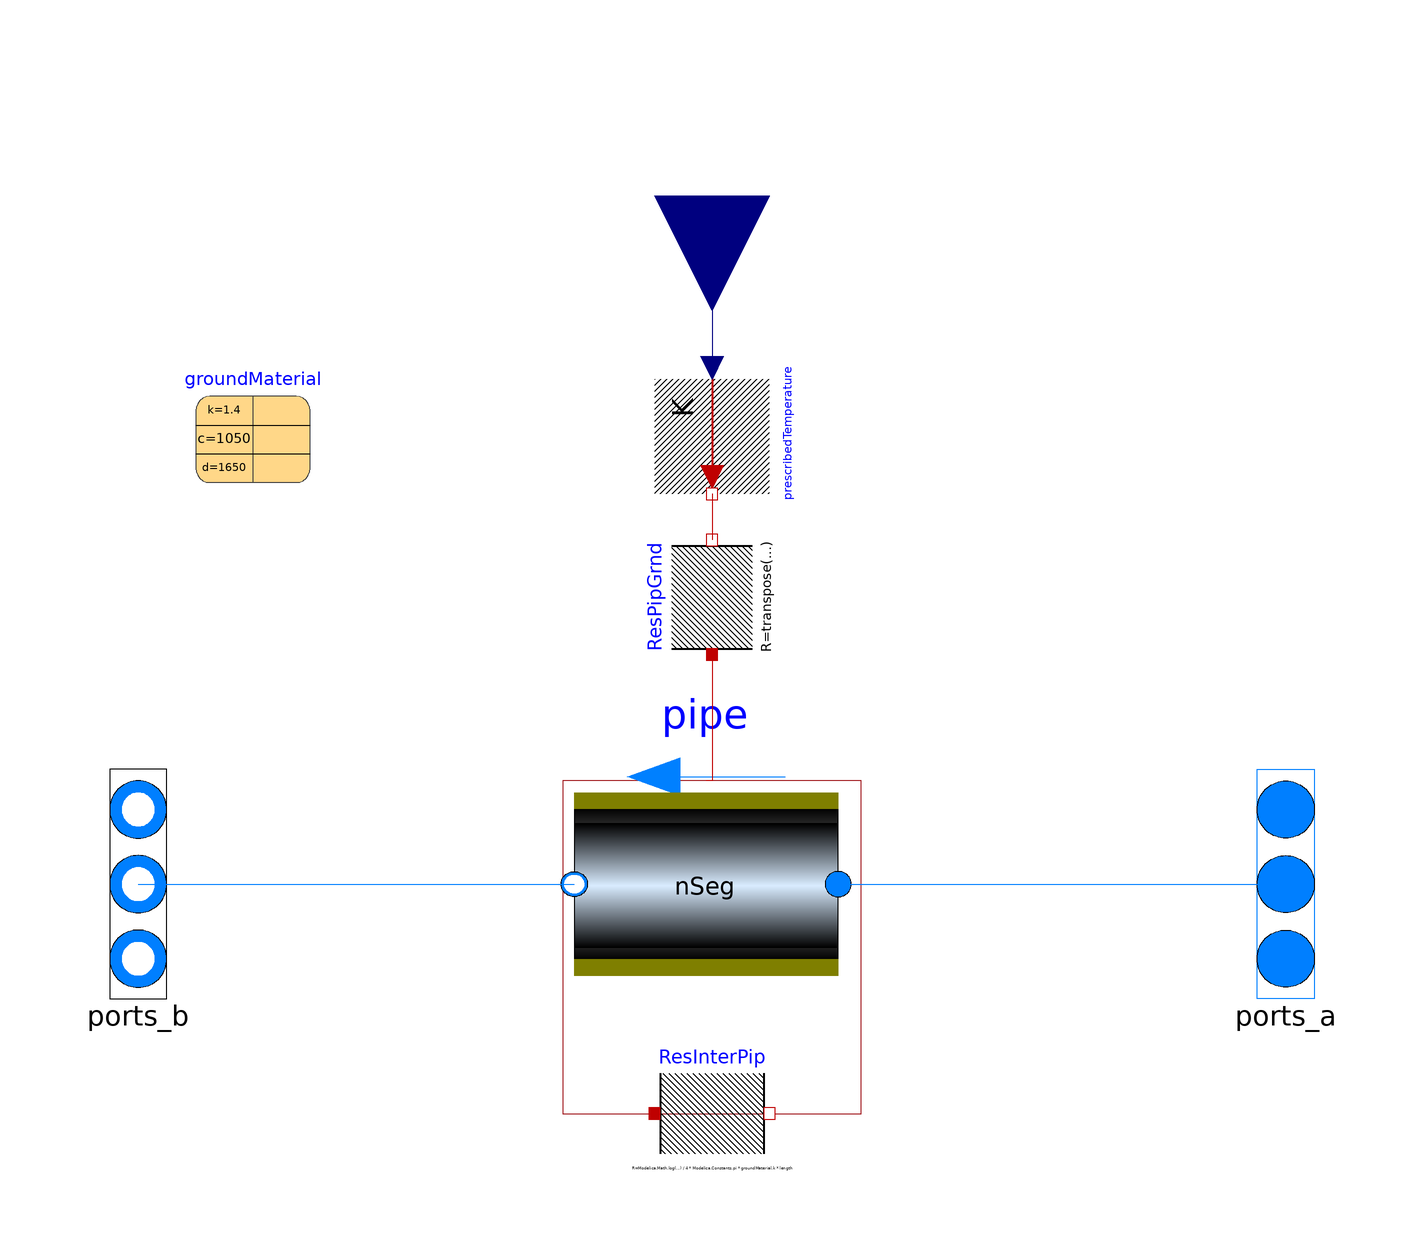

The Modelica model whose source follows is shown above as a component diagram (icons at their Placement, wires along their Line points).

model BuriedPipe
  "Mulit port model of multiple burried pipes. Steady state heat transfer to environement and parallel pipes."
  extends dhcSim.DHC.Submodules.MultiPortModules.Pipe.BaseClasses.BasePipeMulti;

  parameter Modelica.SIunits.Length[nLev] thicknessIns "Thickness of insulation";
  parameter Modelica.SIunits.Length pipeDist "Equal distance between adjacent pipes";
  parameter Modelica.SIunits.ThermalConductivity lambdaIns = 0.025
    "Heat conductivity of insulation";
  parameter Modelica.SIunits.Length depth = 1 "Depth of equally burried pipes";
  parameter Modelica.SIunits.CoefficientOfHeatTransfer h_gs = 14.6 "Heat transfer coefficient at ground sourface";

  replaceable parameter Buildings.HeatTransfer.Data.BaseClasses.ThermalProperties groundMaterial(
    k=1.4,
    c=1050,
    d=1650,
    final steadyState=true)
            "Ground material" annotation (
    Dialog(group="Heat losses"),
    choicesAllMatching=true,
    Placement(transformation(extent={{-90,70},{-70,90}})));

protected
  parameter Modelica.SIunits.Length corDepth = depth + groundMaterial.k/h_gs  "Corrected pipe depth (layer with equivalent soil temperature and correction of heat transfer ground to environement)";
  parameter Modelica.SIunits.ThermalResistance[nLev] RGround = log(2*corDepth./(diameter.+2*thicknessIns)+sqrt((2*corDepth./(diameter+2*thicknessIns)).^(2).-1))./(2*Modelica.Constants.pi*groundMaterial.k*length);
public
   TwoPortModules.Pipe.InsulatedPipe[nLev] pipe(
     redeclare each final package Medium = Medium,
     each final dpType=dpType,
     each final nSeg=nSeg,
     final diameter_set=diameter,
     each final length_set=length,
     final v_nominal=v_nominal,
     each final roughness=roughness,
     final dp_nominal_set=dp_nominal,
     final m_flow_nominal_set=m_flow_nominal,
     each final energyDynamics=energyDynamics,
     each final massDynamics=massDynamics,
     each final mSenFac=mSenFac,
     final p_start=p_start,
     final T_start=T_start,
     final X_start=X_start,
     final C_start=C_start,
     final C_nominal=C_nominal,
     each final allowFlowReversal=allowFlowReversal,
     final m_flow_small=m_flow_small,
     each final from_dp=from_dp,
     each final linearizeFlowResistance=linearizeFlowResistance,
     each final deltaM=deltaM,
     each final ReC=ReC,
     final dp_fixed_nominal=dp_fixed_nominal,
     final thicknessIns=thicknessIns,
     each final lambdaIns=lambdaIns,
    each final useMultipleHeatPorts=true)
     annotation (Placement(transformation(extent={{-23,-22},{23,22}},
        rotation=180,
        origin={-1,-3.55271e-15})));

  Modelica.Thermal.HeatTransfer.Components.ThermalResistor[nLev-1, nSeg] ResInterPip(each final R=
        Modelica.Math.log(1 + (2*corDepth/pipeDist)^2)/(4*Modelica.Constants.pi*groundMaterial.k*length))
    "Thermal resistance between adjacent pipes"    annotation (Placement(transformation(extent={{-10,-50},{10,-30}})));

  Modelica.Thermal.HeatTransfer.Components.ThermalResistor ResPipGrnd[nLev, nSeg](
    R=transpose(fill(RGround, nSeg)))
    "Thermal resistance between pipes, ground and environement"
                                                               annotation (Placement(transformation(extent={{-10,-10},
            {10,10}},
        rotation=90,
        origin={0,50})));

  Modelica.Thermal.HeatTransfer.Sources.PrescribedTemperature prescribedTemperature annotation (Placement(
        transformation(
        extent={{-10,-10},{10,10}},
        rotation=270,
        origin={0,78})));
  Modelica.Blocks.Interfaces.RealInput Tamb_in annotation (Placement(transformation(
        extent={{-20,-20},{20,20}},
        rotation=270,
        origin={0,120})));
equation
  connect(ports_b, pipe.port_b) annotation (Line(points={{-100,0},{-62,0},{-62,-1.44329e-15},
          {-24,-1.44329e-15}},
                            color={0,127,255}));
  connect(pipe.port_a, ports_a) annotation (Line(points={{22,-7.10543e-15},{24,-7.10543e-15},
          {24,0},{100,0}},color={0,127,255}));

  for i in 1:nSeg loop
    for j in 1:nLev-1 loop
      connect(pipe[j].heatPorts[i], ResInterPip[j, i].port_a);
      connect(pipe[j+1].heatPorts[i], ResInterPip[j, i].port_b);
    end for;
    for j in 1:nLev loop
        connect(prescribedTemperature.port, ResPipGrnd[j, i].port_b)
            annotation (Line(points={{-1.77636e-15,68},{-1.77636e-15,60},{
              6.66134e-16,60}},              color={191,0,0}));
          connect(ResPipGrnd[j, i].port_a, pipe[j].heatPorts[i])
    annotation (Line(points={{0,40},{0,18.04},{-1,18.04}},        color={191,0,0}));
    end for;

  end for;

  connect(Tamb_in, prescribedTemperature.T) annotation (Line(points={{0,120},{0,
          90},{2.22045e-15,90}},                                                      color={0,0,127}));

  annotation (Icon(coordinateSystem(preserveAspectRatio=false), graphics={
        Rectangle(
          extent={{-100,36},{100,16}},
          lineColor={0,0,0},
          fillPattern=FillPattern.HorizontalCylinder,
          fillColor={217,236,256}),
        Rectangle(
          extent={{-100,10},{100,-10}},
          lineColor={0,0,0},
          fillPattern=FillPattern.HorizontalCylinder,
          fillColor={217,236,256}),
        Rectangle(
          extent={{-100,-16},{100,-36}},
          lineColor={0,0,0},
          fillPattern=FillPattern.HorizontalCylinder,
          fillColor={217,236,256}),
        Rectangle(
          extent={{-100,60},{100,-60}},
          lineColor={0,0,0},
          fillPattern=FillPattern.HorizontalCylinder,
          fillColor={192,192,192}),
        Rectangle(
          extent={{-100,34},{100,14}},
          lineColor={0,0,0},
          fillPattern=FillPattern.HorizontalCylinder,
          fillColor={217,236,256}),
        Rectangle(
          extent={{-100,8},{100,-12}},
          lineColor={0,0,0},
          fillPattern=FillPattern.HorizontalCylinder,
          fillColor={217,236,256}),
        Rectangle(
          extent={{-100,-18},{100,-38}},
          lineColor={0,0,0},
          fillPattern=FillPattern.HorizontalCylinder,
          fillColor={217,236,256}),
                              Rectangle(
        extent={{-100,100},{100,60}},
        fillPattern=FillPattern.Solid,
        fillColor={127,0,0},
          pattern=LinePattern.None),
                              Rectangle(
        extent={{-100,-60},{100,-100}},
        fillPattern=FillPattern.Solid,
        fillColor={127,0,0},
          pattern=LinePattern.None),
        Text(
          extent={{-146,-150},{154,-110}},
          textString="%name",
          lineColor={0,0,255})}),     Diagram(coordinateSystem(
          preserveAspectRatio=false), graphics={Line(points={{-20,18},{-26,18},{-26,-40},{26,-40},{26,18},{-20,18}},
                                                      color={162,29,33})}));
end BuriedPipe;